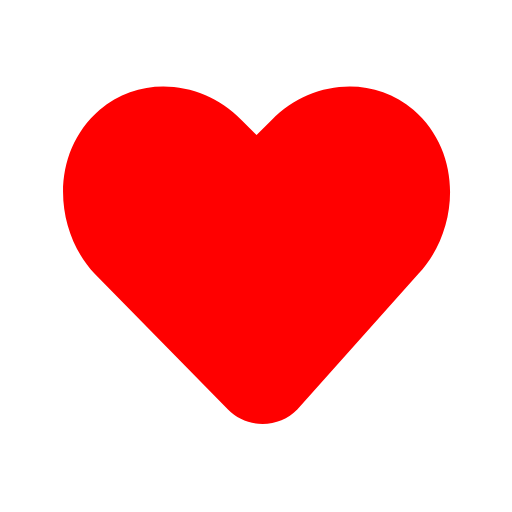
t = 0.00 s
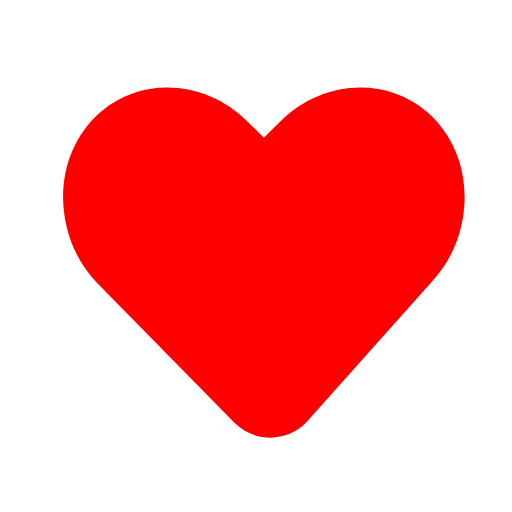
t = 0.13 s
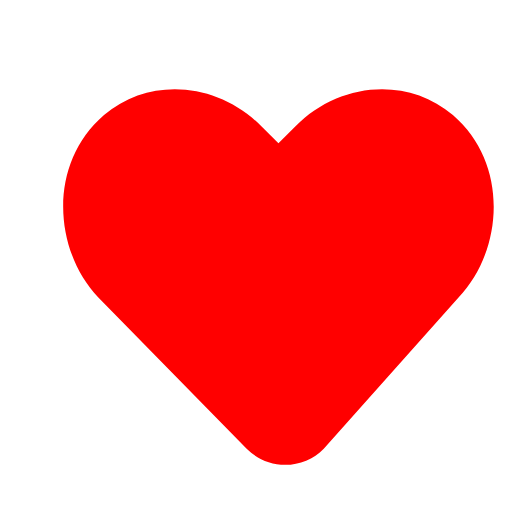
t = 0.38 s
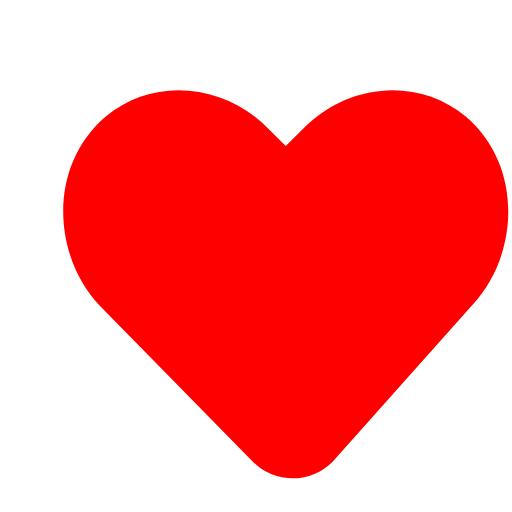
t = 0.50 s
t = 0.63 s: frame unchanged from t = 0.38 s, image omitted
t = 0.88 s: frame unchanged from t = 0.13 s, image omitted

The animated SVG that drew these frames (rendered in a browser with its animation timeline set to each time). Animation: 1 SMIL element (animateTransform=1); one cycle of 1.00 s, repeats indefinitely.

<svg width="120" height="120" viewBox="0 0 512 512" xmlns="http://www.w3.org/2000/svg">
  <g transform="translate(62, 62) scale(0.76)">
    <path fill="red" d="M462.3 62.7c-54.5-46.4-136-38.3-186.4 13.7L256 96l-19.9-19.6C185.7 24.4 104.2 16.3 49.7 62.7-16.6 119.8-10.6 221.9 43 278.6l175.4 178.7c12 12.2 28.3 19.1 45.6 19.1s33.6-6.9 45.6-19.1L469 278.6c53.6-56.7 59.6-158.8-6.7-215.9z">
      <animateTransform
        attributeName="transform"
        type="scale"
        values="1;1.15;1"
        dur="1s"
        repeatCount="indefinite"/>
    </path>
  </g>
</svg>
